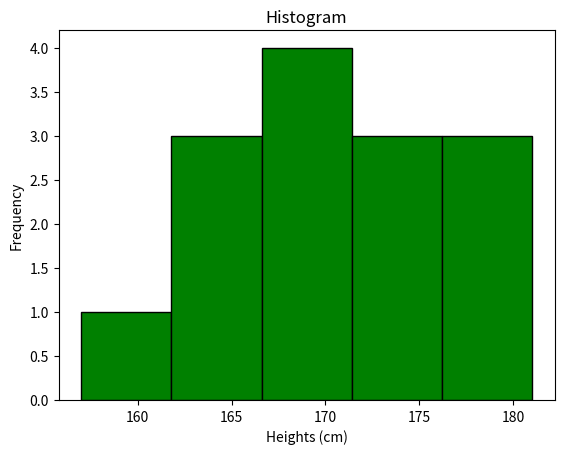

Write the Python code that produced this figure.
import matplotlib.pyplot as plt
heights = [170,166,177,181,162,157,172,168,175,174,162,169,171,179]
plt.hist(heights,bins=5,edgecolor='#000000',color='green')
plt.xlabel('Heights (cm)')
plt.ylabel('Frequency')
plt.title('Histogram')
plt.show()
